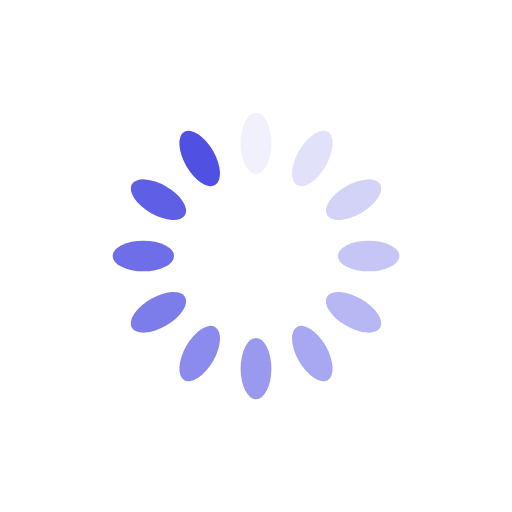
t = 0.00 s
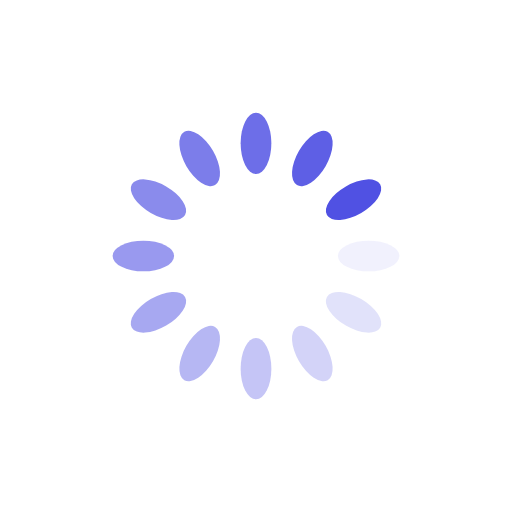
t = 0.25 s
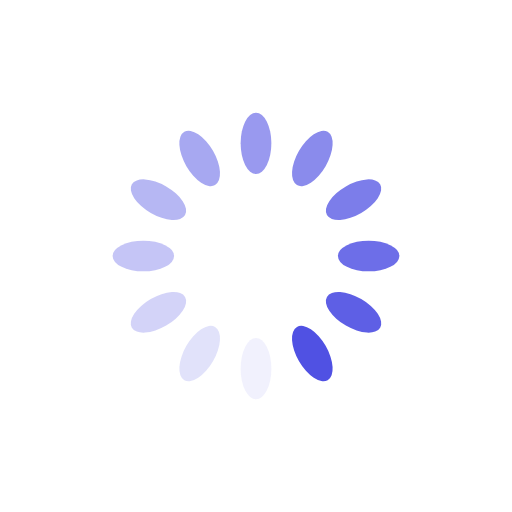
t = 0.50 s
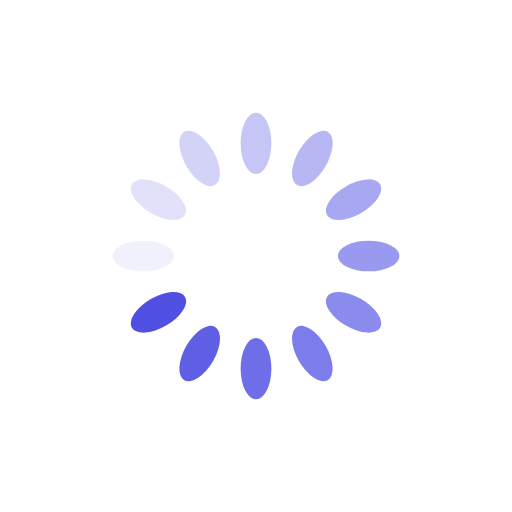
t = 0.75 s

The animated SVG that drew these frames (rendered in a browser with its animation timeline set to each time). Animation: 12 SMIL elements (animate=12); one cycle of 1.00 s, repeats indefinitely.

<?xml version="1.0" encoding="utf-8"?>
<svg xmlns="http://www.w3.org/2000/svg" xmlns:xlink="http://www.w3.org/1999/xlink" style="margin: auto; background: rgb(255, 255, 255); display: block; shape-rendering: auto;" width="240px" height="240px" viewBox="0 0 100 100" preserveAspectRatio="xMidYMid">
<g transform="rotate(0 50 50)">
  <rect x="47" y="22" rx="3" ry="6" width="6" height="12" fill="#5051e3">
    <animate attributeName="opacity" values="1;0" keyTimes="0;1" dur="1s" begin="-0.9166666666666666s" repeatCount="indefinite"></animate>
  </rect>
</g><g transform="rotate(30 50 50)">
  <rect x="47" y="22" rx="3" ry="6" width="6" height="12" fill="#5051e3">
    <animate attributeName="opacity" values="1;0" keyTimes="0;1" dur="1s" begin="-0.8333333333333334s" repeatCount="indefinite"></animate>
  </rect>
</g><g transform="rotate(60 50 50)">
  <rect x="47" y="22" rx="3" ry="6" width="6" height="12" fill="#5051e3">
    <animate attributeName="opacity" values="1;0" keyTimes="0;1" dur="1s" begin="-0.75s" repeatCount="indefinite"></animate>
  </rect>
</g><g transform="rotate(90 50 50)">
  <rect x="47" y="22" rx="3" ry="6" width="6" height="12" fill="#5051e3">
    <animate attributeName="opacity" values="1;0" keyTimes="0;1" dur="1s" begin="-0.6666666666666666s" repeatCount="indefinite"></animate>
  </rect>
</g><g transform="rotate(120 50 50)">
  <rect x="47" y="22" rx="3" ry="6" width="6" height="12" fill="#5051e3">
    <animate attributeName="opacity" values="1;0" keyTimes="0;1" dur="1s" begin="-0.5833333333333334s" repeatCount="indefinite"></animate>
  </rect>
</g><g transform="rotate(150 50 50)">
  <rect x="47" y="22" rx="3" ry="6" width="6" height="12" fill="#5051e3">
    <animate attributeName="opacity" values="1;0" keyTimes="0;1" dur="1s" begin="-0.5s" repeatCount="indefinite"></animate>
  </rect>
</g><g transform="rotate(180 50 50)">
  <rect x="47" y="22" rx="3" ry="6" width="6" height="12" fill="#5051e3">
    <animate attributeName="opacity" values="1;0" keyTimes="0;1" dur="1s" begin="-0.4166666666666667s" repeatCount="indefinite"></animate>
  </rect>
</g><g transform="rotate(210 50 50)">
  <rect x="47" y="22" rx="3" ry="6" width="6" height="12" fill="#5051e3">
    <animate attributeName="opacity" values="1;0" keyTimes="0;1" dur="1s" begin="-0.3333333333333333s" repeatCount="indefinite"></animate>
  </rect>
</g><g transform="rotate(240 50 50)">
  <rect x="47" y="22" rx="3" ry="6" width="6" height="12" fill="#5051e3">
    <animate attributeName="opacity" values="1;0" keyTimes="0;1" dur="1s" begin="-0.25s" repeatCount="indefinite"></animate>
  </rect>
</g><g transform="rotate(270 50 50)">
  <rect x="47" y="22" rx="3" ry="6" width="6" height="12" fill="#5051e3">
    <animate attributeName="opacity" values="1;0" keyTimes="0;1" dur="1s" begin="-0.16666666666666666s" repeatCount="indefinite"></animate>
  </rect>
</g><g transform="rotate(300 50 50)">
  <rect x="47" y="22" rx="3" ry="6" width="6" height="12" fill="#5051e3">
    <animate attributeName="opacity" values="1;0" keyTimes="0;1" dur="1s" begin="-0.08333333333333333s" repeatCount="indefinite"></animate>
  </rect>
</g><g transform="rotate(330 50 50)">
  <rect x="47" y="22" rx="3" ry="6" width="6" height="12" fill="#5051e3">
    <animate attributeName="opacity" values="1;0" keyTimes="0;1" dur="1s" begin="0s" repeatCount="indefinite"></animate>
  </rect>
</g>
<!-- [ldio] generated by https://loading.io/ --></svg>